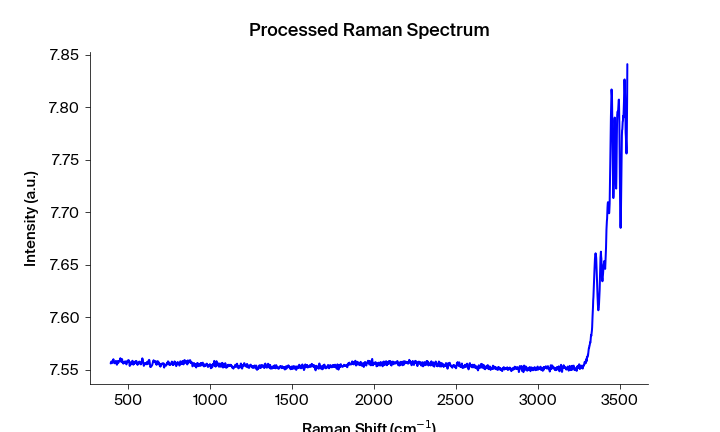

Data behind this chart, as committed beside it:
Pixels #, Intensity (a.u.), Wavelength (nm), Raman shift (cm-1), Raman shift (cm-1) adjusted, Filtered Intensity (a.u.), Baselined Filtered Intensity (a.u.)
0.0, 7.556, 543.3, 391.8, 392.4, 7.556, 0.001519
1.0, 7.557, 543.4, 393.6, 394.3, 7.557, 0.002779
2.0, 7.558, 543.4, 395.5, 396.2, 7.557, 0.002779
3.0, 7.558, 543.5, 397.4, 398, 7.557, 0.003049
4.0, 7.556, 543.5, 399.2, 399.9, 7.557, 0.003049
5.0, 7.557, 543.6, 401.1, 401.7, 7.557, 0.003049
6.0, 7.557, 543.7, 402.9, 403.6, 7.557, 0.003049
7.0, 7.559, 543.7, 404.8, 405.4, 7.559, 0.004389
8.0, 7.559, 543.8, 406.7, 407.3, 7.559, 0.004389
9.0, 7.56, 543.8, 408.5, 409.2, 7.559, 0.004389
10.0, 7.558, 543.9, 410.4, 411, 7.558, 0.003899
11.0, 7.557, 543.9, 412.2, 412.9, 7.557, 0.002449
12.0, 7.556, 544, 414.1, 414.7, 7.557, 0.002169
13.0, 7.557, 544, 416, 416.6, 7.557, 0.002169
14.0, 7.556, 544.1, 417.8, 418.4, 7.557, 0.002169
15.0, 7.558, 544.1, 419.7, 420.3, 7.557, 0.002769
16.0, 7.557, 544.2, 421.5, 422.1, 7.558, 0.003159
17.0, 7.558, 544.3, 423.4, 424, 7.558, 0.003159
18.0, 7.558, 544.3, 425.2, 425.9, 7.557, 0.002769
19.0, 7.557, 544.4, 427.1, 427.7, 7.557, 0.002289
20.0, 7.555, 544.4, 428.9, 429.6, 7.556, 0.00199
21.0, 7.555, 544.5, 430.8, 431.4, 7.556, 0.00199
22.0, 7.556, 544.5, 432.7, 433.3, 7.556, 0.00199
23.0, 7.556, 544.6, 434.5, 435.1, 7.556, 0.00216
24.0, 7.558, 544.6, 436.4, 437, 7.557, 0.00233
25.0, 7.557, 544.7, 438.2, 438.8, 7.557, 0.0024
26.0, 7.557, 544.8, 440.1, 440.7, 7.558, 0.00372
27.0, 7.558, 544.8, 441.9, 442.5, 7.558, 0.00372
28.0, 7.558, 544.9, 443.8, 444.4, 7.558, 0.00373
29.0, 7.559, 544.9, 445.6, 446.2, 7.559, 0.00417
30.0, 7.559, 545, 447.5, 448.1, 7.559, 0.00423
31.0, 7.56, 545, 449.3, 449.9, 7.559, 0.00474
32.0, 7.561, 545.1, 451.2, 451.8, 7.559, 0.00474
33.0, 7.559, 545.1, 453, 453.6, 7.559, 0.004741
34.0, 7.559, 545.2, 454.9, 455.5, 7.559, 0.004741
35.0, 7.557, 545.2, 456.7, 457.3, 7.559, 0.004741
36.0, 7.56, 545.3, 458.6, 459.1, 7.559, 0.004741
37.0, 7.559, 545.4, 460.4, 461, 7.559, 0.004741
38.0, 7.56, 545.4, 462.3, 462.8, 7.559, 0.004741
39.0, 7.557, 545.5, 464.1, 464.7, 7.557, 0.003071
40.0, 7.556, 545.5, 466, 466.5, 7.556, 0.001871
41.0, 7.556, 545.6, 467.8, 468.4, 7.556, 0.001872
42.0, 7.556, 545.6, 469.6, 470.2, 7.556, 0.001872
43.0, 7.556, 545.7, 471.5, 472.1, 7.556, 0.002052
44.0, 7.557, 545.7, 473.3, 473.9, 7.557, 0.002282
45.0, 7.557, 545.8, 475.2, 475.7, 7.557, 0.002352
46.0, 7.557, 545.9, 477, 477.6, 7.557, 0.003012
47.0, 7.558, 545.9, 478.9, 479.4, 7.558, 0.003332
48.0, 7.558, 546, 480.7, 481.3, 7.558, 0.003333
49.0, 7.558, 546, 482.6, 483.1, 7.558, 0.003333
50.0, 7.557, 546.1, 484.4, 485, 7.557, 0.002843
51.0, 7.555, 546.1, 486.2, 486.8, 7.556, 0.001263
52.0, 7.555, 546.2, 488.1, 488.6, 7.556, 0.001263
53.0, 7.556, 546.2, 489.9, 490.5, 7.556, 0.001263
54.0, 7.558, 546.3, 491.8, 492.3, 7.557, 0.003073
55.0, 7.557, 546.3, 493.6, 494.2, 7.558, 0.003454
56.0, 7.558, 546.4, 495.5, 496, 7.558, 0.003554
57.0, 7.559, 546.5, 497.3, 497.8, 7.558, 0.003944
58.0, 7.558, 546.5, 499.1, 499.7, 7.558, 0.003974
59.0, 7.558, 546.6, 501, 501.5, 7.558, 0.003944
... 1,988 more rows
